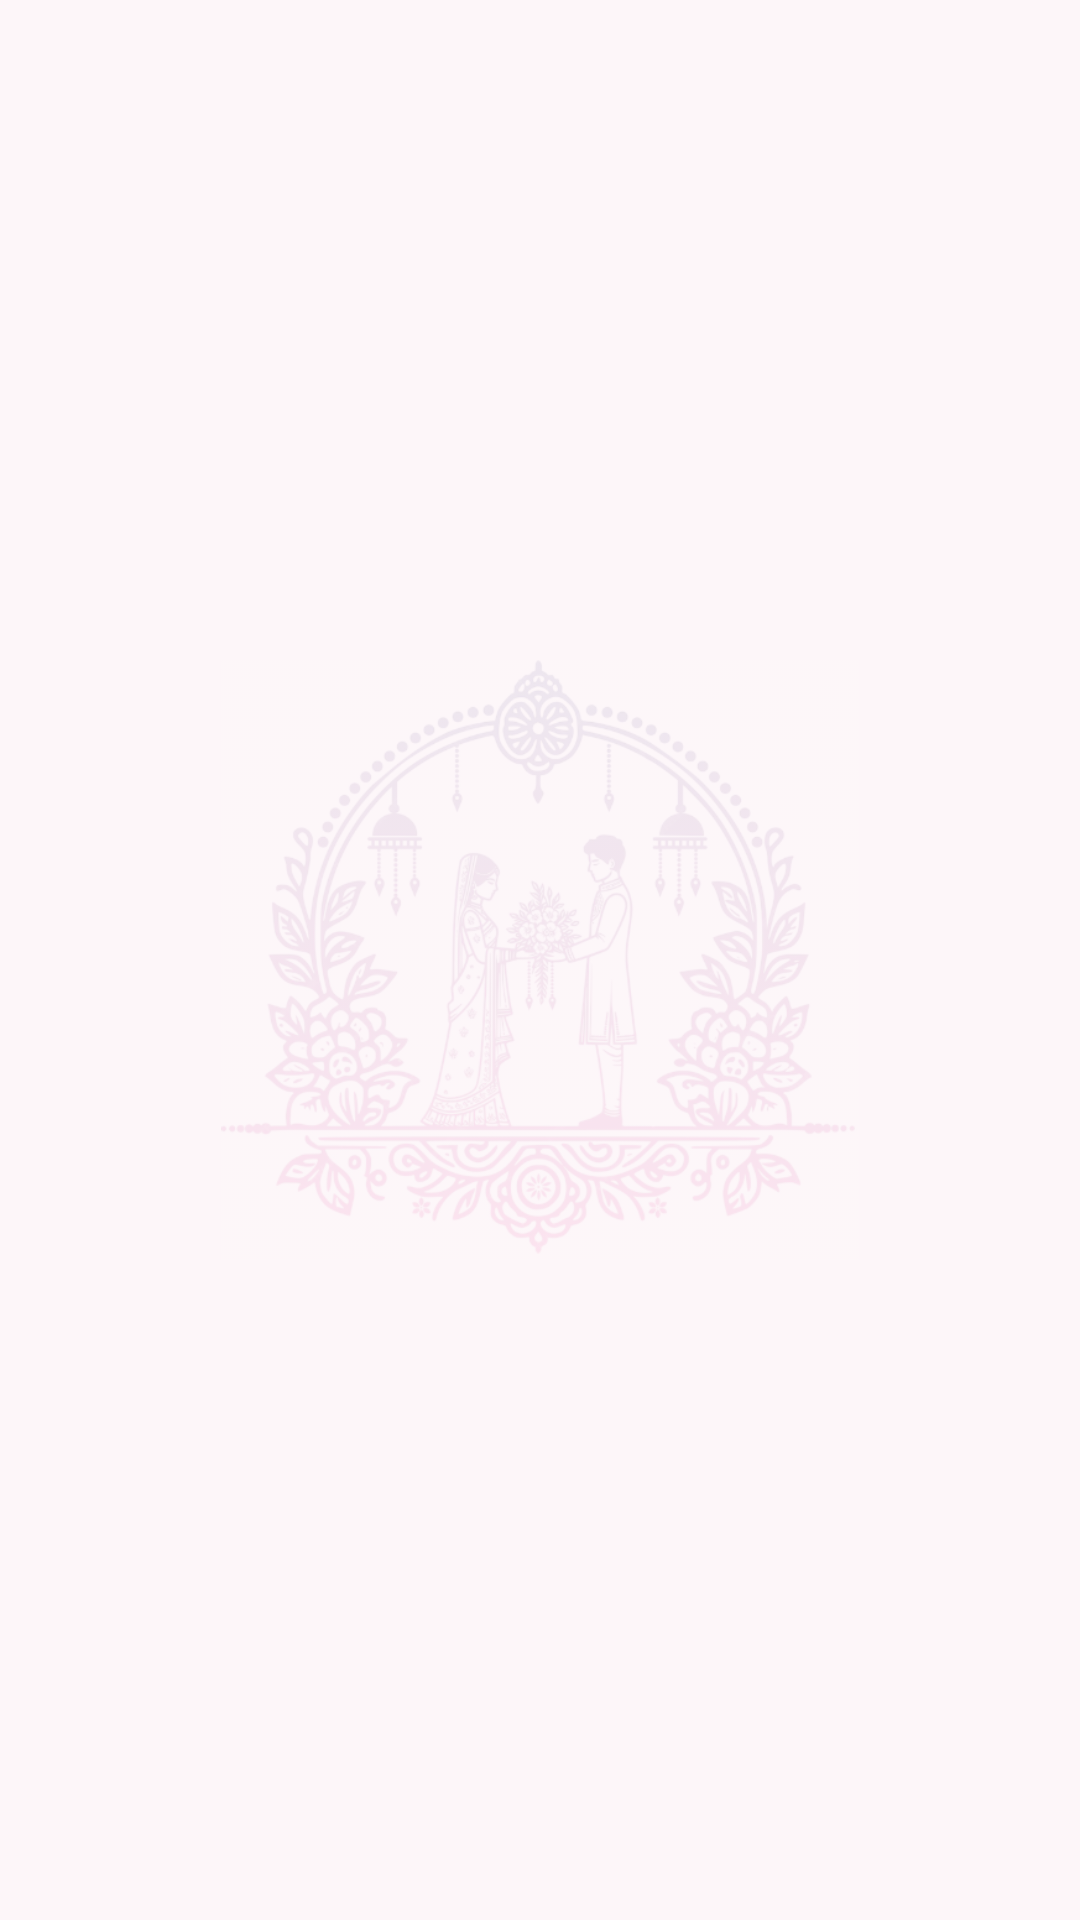

The Android layout XML behind this screen, and the referenced resources:
<!-- AndroidManifest.xml: application theme Theme.AppCompat.Light.NoActionBar -->
<!-- res/layout/drawer_header.xml -->
<androidx.constraintlayout.widget.ConstraintLayout xmlns:android="http://schemas.android.com/apk/res/android"
    xmlns:app="http://schemas.android.com/apk/res-auto"
    android:layout_width="match_parent"
    android:layout_height="200dp"
    android:background="@color/Background_lavender">

    <ImageView
        android:layout_width="match_parent"
        android:layout_height="200dp"
        android:alpha="0.08"
        app:layout_constraintTop_toTopOf="parent"
        app:layout_constraintBottom_toBottomOf="parent"
        android:src="@drawable/app_icon" />

    <LinearLayout
        android:layout_width="match_parent"
        android:layout_height="match_parent"
        android:gravity="center"
        android:orientation="vertical"
        android:foregroundGravity="center">

        <TextView
            android:id="@+id/userName"
            android:textColor="@color/Text_primary_ivory"
            android:textSize="22sp"
            android:layout_marginTop="20dp"
            android:layout_width="wrap_content"
            android:layout_height="wrap_content"/>

        <TextView
            android:id="@+id/mobNumber"
            android:textColor="@color/Text_primary_ivory"
            android:layout_width="wrap_content"
            android:layout_marginTop="10dp"
            android:textSize="18sp"
            android:layout_height="wrap_content"/>

        <TextView
            android:id="@+id/emailId"
            android:layout_width="wrap_content"
            android:layout_marginTop="10dp"
            android:textSize="18sp"
            android:layout_height="wrap_content"/>
    </LinearLayout>

</androidx.constraintlayout.widget.ConstraintLayout>
<!-- resources referenced by this layout -->
<resources>
  <color name="Background_lavender">#FDF6F9</color>
  <color name="Text_primary_ivory">#1B1B1B</color>
  <!-- drawable app_icon: png bitmap (drawable, 297952 bytes) -->
</resources>
